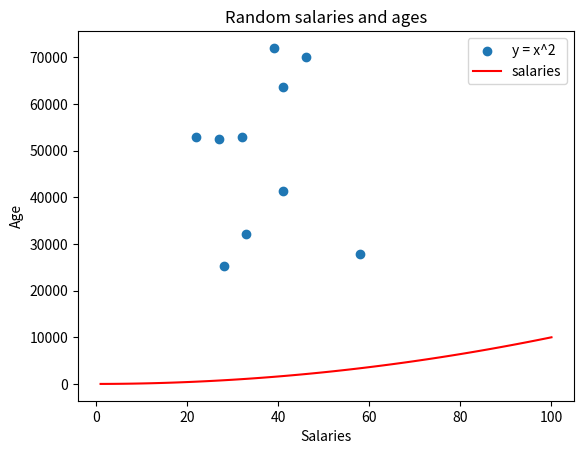

The matplotlib source for this figure:
# lab8.4-scatter.py
# Program that makes a list called ages that has same number random values as salaries, (range:21 to 65)
# Make a scatter plot of this data.
# author: Tomasz Uszynski

import numpy as np                    # Library that we will use to generate random numbers.  
import matplotlib.pyplot as plt       # Import the matplotlib library.

minSalary = 20000                     # Minimum salary that can be generated.
maxSalary = 80000                     # Maximum salary that can be generated.
numberOfEntries = 10                  # Number of salaries that will be generated.
minAge = 21                           # Minimum age that can be generated.
maxAge = 65                           # Maximum age that can be generated.


np.random.seed(1)                     # Modified to ensure that the same random numbers are generated each time the program is run.
                                      # Useful for testing and debugging.
                                      
salaries = np.random.randint(minSalary, maxSalary, numberOfEntries) # Function that generates the random salaries.
ages = np.random.randint(minAge, maxAge, numberOfEntries) # Function that generates the random ages.

plt.scatter(ages, salaries)           # Create the scatter plot.

xpoints = np.array(range(1, 101))     # Create an array of x values from 1 to 100.
ypoints = xpoints * xpoints           # Create an array of y values that are the square of the x values.

plt.plot(xpoints, ypoints, color = 'r') # Create the plot.

plt.title('Random salaries and ages') # Add a title to the scatter plot.
plt.xlabel('Salaries')                # Add a label to the x-axis.
plt.ylabel('Age')                     # Add a label to the y-axis. 
plt.legend(['y = x^2', 'salaries'])   # Add a legend to the plot.       
plt.show()                            # Display the histogram.

plt.savefig('prettier-plot.png')      # Save the plot to a file.